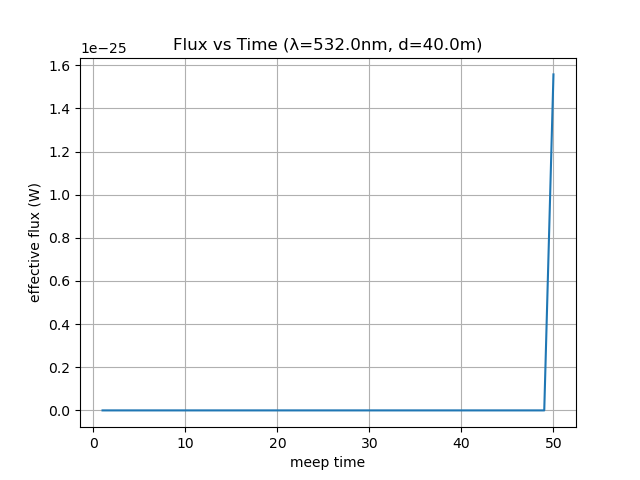

Source data for this figure (header and first rows):
time, flux
1.0, 0.0
2.0, 0.0
3.0, 0.0
4.0, 0.0
5.0, 0.0
6.0, 0.0
7.0, 0.0
8.0, 0.0
9.0, 0.0
10.0, 0.0
11.0, 0.0
12.0, 0.0
13.0, 0.0
14.0, 0.0
15.0, 0.0
16.0, 0.0
17.0, 0.0
18.0, 0.0
19.0, 0.0
20.0, 0.0
21.0, 0.0
22.0, 0.0
23.0, 0.0
24.0, 0.0
25.0, 0.0
26.0, 0.0
27.0, 0.0
28.0, 0.0
29.0, 0.0
30.0, 0.0
31.0, 0.0
32.0, 0.0
33.0, 0.0
34.0, 0.0
35.0, 0.0
36.0, 0.0
37.0, 9.352919038625053e-284
38.0, 2.787615955127332e-254
39.0, 1.479263833039018e-226
40.0, 1.6432536107399073e-200
41.0, 4.3693484079604965e-176
42.0, 3.098045647069007e-153
43.0, 6.363428155319082e-132
44.0, 4.0100980266987732e-112
45.0, 7.992099820785486e-94
46.0, 5.03641118134885e-77
47.0, 9.66883944974368e-62
48.0, 5.189665634454787e-48
49.0, 6.661057450952711e-36
50.0, 1.557546419060529e-25
